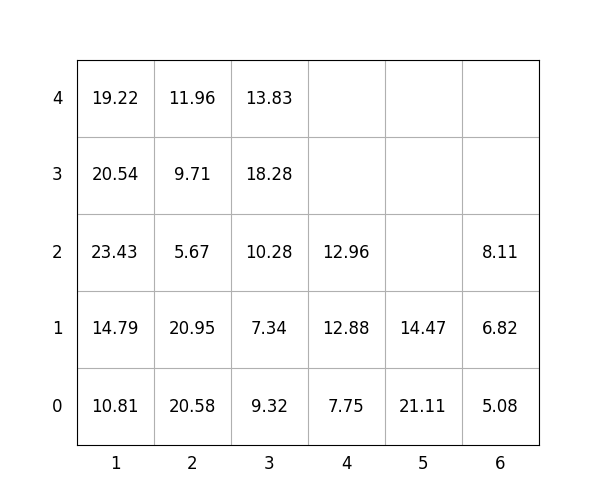

The file beside this chart, header and first rows:
idx, loc_x, loc_y, loc_z, weight, group, score, seq, reloc, size(ft)
1, 3, 0, 0, 9.32, 0, 9.32, 0, 0, 20
2, 4, 0, 0, 7.75, 2, 207.8, 0, 0, 20
3, 5, 0, 0, 21.11, 3, 321.1, 0, 1.0, 20
4, 6, 0, 0, 5.08, 2, 205.1, 0, 1.0, 20
5, 4, 0, 1, 12.88, 2, 212.9, 0, 0, 20
6, 3, 0, 1, 7.34, 2, 207.3, 0, 1.0, 20
7, 3, 0, 2, 10.28, 1, 110.3, 0, 1.0, 20
8, 1, 0, 0, 10.81, 1, 110.8, 0, 1.0, 20
9, 2, 0, 0, 20.58, 0, 20.58, 0, 1.0, 20
10, 1, 0, 1, 14.79, 1, 114.8, 0, 1.0, 20
11, 3, 0, 3, 18.28, 1, 118.3, 1, 1.0, 20
12, 6, 0, 1, 6.82, 1, 106.8, 2, 1.0, 20
13, 4, 0, 2, 12.96, 2, 213, 3, 0, 20
14, 3, 0, 4, 13.83, 1, 113.8, 4, 1.0, 20
15, 1, 0, 2, 23.43, 0, 23.43, 5, 1.0, 20
16, 2, 0, 1, 20.95, 0, 20.95, 6, 1.0, 20
17, 1, 0, 3, 20.54, 0, 20.54, 7, 1.0, 20
18, 5, 0, 1, 14.47, 3, 314.5, 8, 1.0, 20
19, 2, 0, 2, 5.67, 1, 105.7, 9, 1.0, 20
20, 2, 0, 3, 9.71, 0, 9.71, 10, 1.0, 20
21, 1, 0, 4, 19.22, 0, 19.22, 11, 1.0, 20
22, 2, 0, 4, 11.96, 1, 112, 12, 1.0, 20
23, 6, 0, 2, 8.11, 2, 208.1, 13, 1.0, 20
